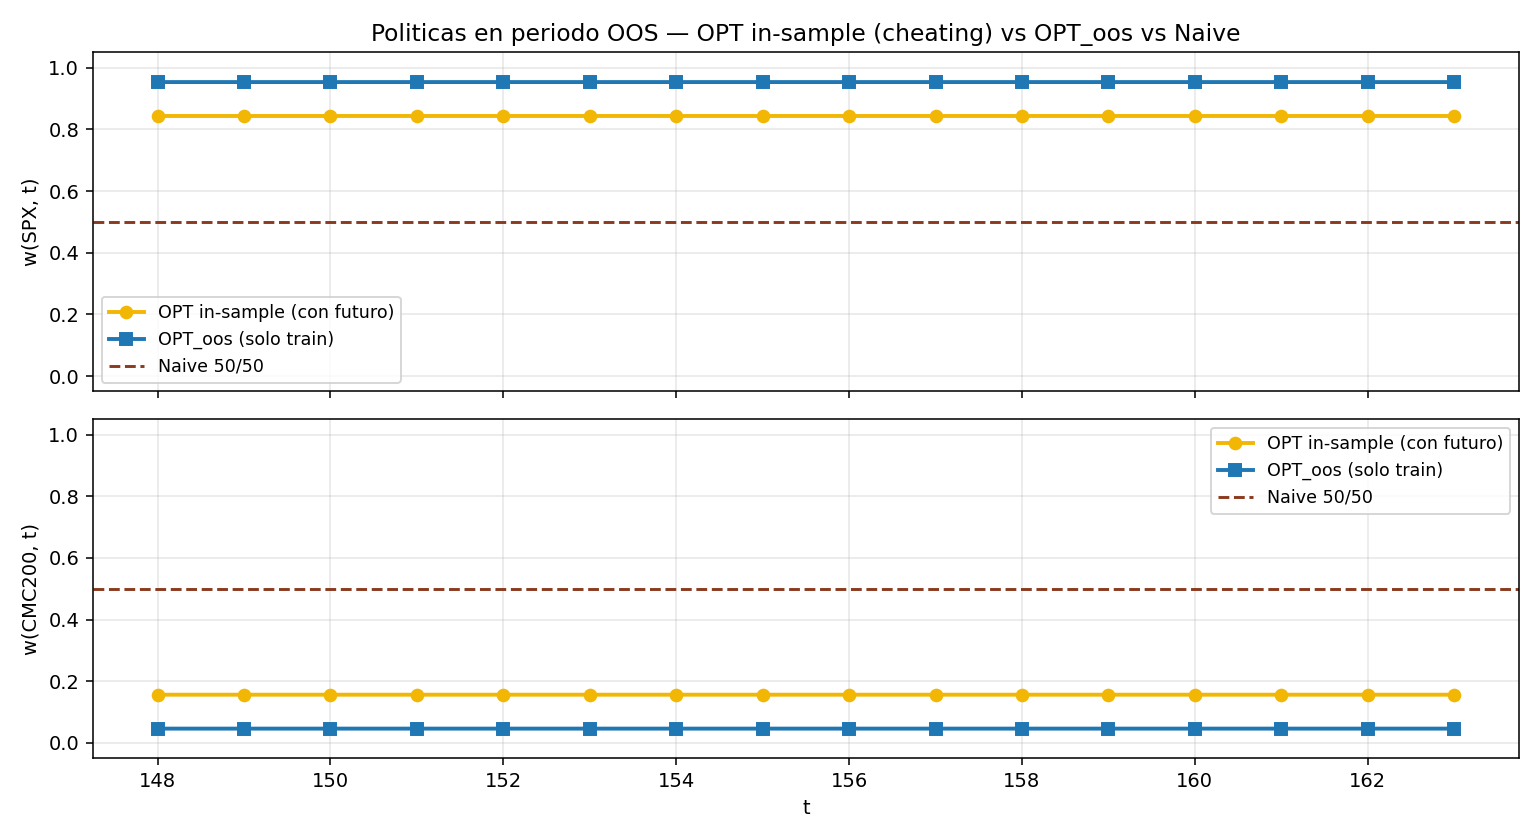

Values plotted in this chart, from the file beside it:
t, w_full_SPX, w_oos_SPX, w_full_CMC200, w_oos_CMC200
148, 0.8434, 0.9534, 0.1566, 0.04664
149, 0.8434, 0.9534, 0.1566, 0.04664
150, 0.8434, 0.9534, 0.1566, 0.04664
151, 0.8434, 0.9534, 0.1566, 0.04664
152, 0.8434, 0.9534, 0.1566, 0.04664
153, 0.8434, 0.9534, 0.1566, 0.04664
154, 0.8434, 0.9534, 0.1566, 0.04664
155, 0.8434, 0.9534, 0.1566, 0.04664
156, 0.8434, 0.9534, 0.1566, 0.04664
157, 0.8434, 0.9534, 0.1566, 0.04664
158, 0.8434, 0.9534, 0.1566, 0.04664
159, 0.8434, 0.9534, 0.1566, 0.04664
160, 0.8434, 0.9534, 0.1566, 0.04664
161, 0.8434, 0.9534, 0.1566, 0.04664
162, 0.8434, 0.9534, 0.1566, 0.04664
163, 0.8434, 0.9534, 0.1566, 0.04664
